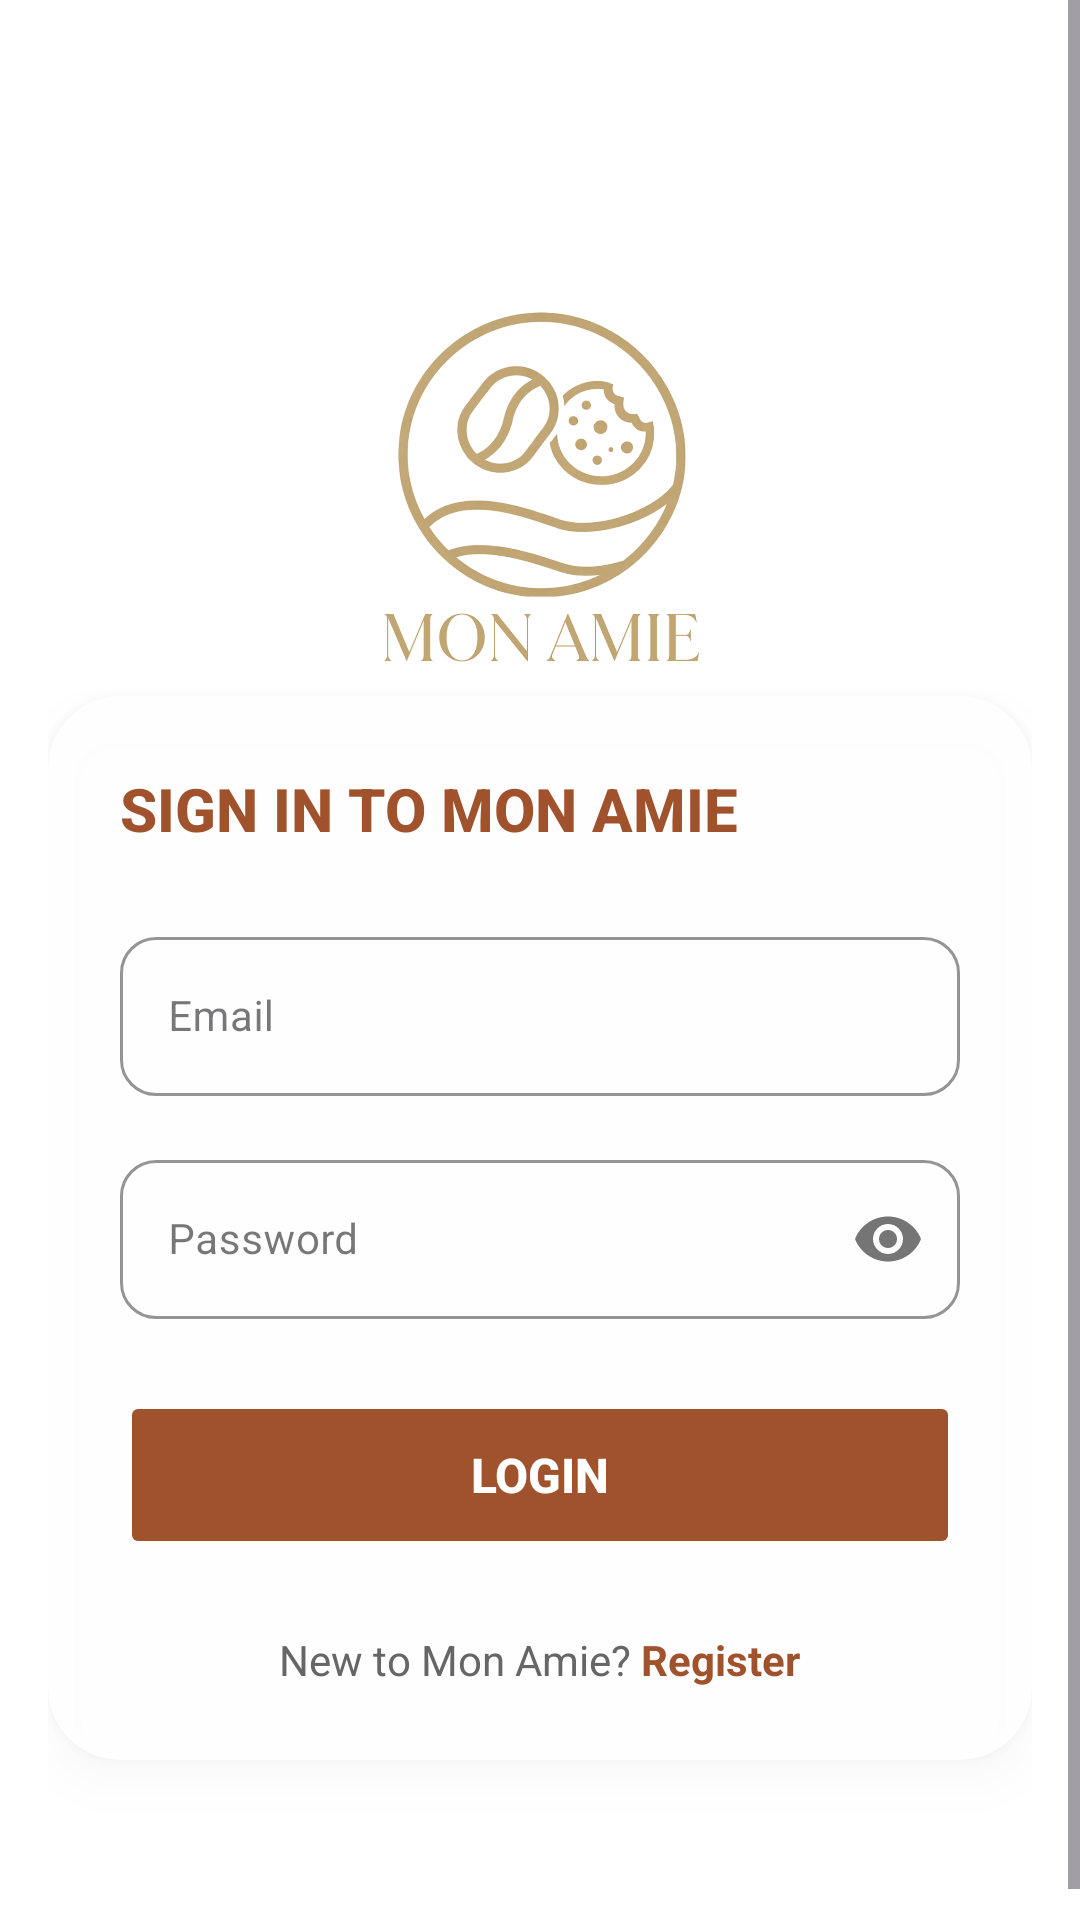

Here is an Android app screen rendered from its layout file. Give the layout XML and the strings, colors and styles it references.
<!-- AndroidManifest.xml: application theme Theme.Monamie -->
<!-- res/layout/activity_main2.xml -->
<?xml version="1.0" encoding="utf-8"?>
<ScrollView
    xmlns:android="http://schemas.android.com/apk/res/android"
    xmlns:app="http://schemas.android.com/apk/res-auto"
    android:layout_width="match_parent"
    android:layout_height="match_parent"
    android:fillViewport="true">

    <FrameLayout
        android:layout_width="match_parent"
        android:layout_height="match_parent"
        android:background="#FFFFFF">

        
        <ImageView
            android:layout_width="match_parent"
            android:layout_height="match_parent"
            android:src="@drawable/bg_main"
            android:scaleType="centerCrop"
            android:alpha="0.5" />




        
        <LinearLayout
            android:layout_width="match_parent"
            android:layout_height="match_parent"
            android:orientation="vertical"
            android:paddingStart="16dp"
            android:paddingTop="60dp"
            android:paddingEnd="16dp"
            android:paddingBottom="40dp">

            



            <ImageView
                android:id="@+id/ivLogo"
                android:layout_width="136dp"
                android:layout_height="132dp"
                android:layout_gravity="center_horizontal"
                android:layout_marginTop="40dp"
                android:contentDescription="Mon Amie Logo"
                android:scaleType="fitCenter"
                android:src="@drawable/logo" />

            <androidx.cardview.widget.CardView
                android:layout_width="match_parent"
                android:layout_height="wrap_content"
                android:layout_marginBottom="24dp"
                android:outlineSpotShadowColor="#20000000"
                app:cardBackgroundColor="#E6FFFFFF"
                app:cardCornerRadius="24dp"
                app:cardElevation="8dp">

                <LinearLayout
                    android:layout_width="match_parent"
                    android:layout_height="wrap_content"
                    android:orientation="vertical"
                    android:padding="24dp">

                    
                    <TextView
                        android:id="@+id/tvSignUpTitle"
                        android:layout_width="wrap_content"
                        android:layout_height="wrap_content"
                        android:layout_marginBottom="24dp"
                        android:fontFamily="sans-serif-medium"
                        android:text="SIGN IN TO MON AMIE"
                        android:textColor="#A0522D"
                        android:textSize="20sp"
                        android:textStyle="bold" />

                    
                    <com.google.android.material.textfield.TextInputLayout
                        style="@style/Widget.MaterialComponents.TextInputLayout.OutlinedBox"
                        android:layout_width="match_parent"
                        android:layout_height="wrap_content"
                        android:layout_marginBottom="16dp"
                        app:boxCornerRadiusBottomEnd="12dp"
                        app:boxCornerRadiusBottomStart="12dp"
                        app:boxCornerRadiusTopEnd="12dp"
                        app:boxCornerRadiusTopStart="12dp"
                        app:boxStrokeColor="#A0522D"
                        app:hintTextColor="#A0522D">

                        <com.google.android.material.textfield.TextInputEditText
                            android:id="@+id/etUsername"
                            android:layout_width="match_parent"
                            android:layout_height="wrap_content"
                            android:hint="Email"
                            android:textColor="#333333"
                            android:textSize="14sp" />

                    </com.google.android.material.textfield.TextInputLayout>

                    
                    <com.google.android.material.textfield.TextInputLayout
                        style="@style/Widget.MaterialComponents.TextInputLayout.OutlinedBox"
                        android:layout_width="match_parent"
                        android:layout_height="wrap_content"
                        android:layout_marginBottom="24dp"
                        app:boxCornerRadiusBottomEnd="12dp"
                        app:boxCornerRadiusBottomStart="12dp"
                        app:boxCornerRadiusTopEnd="12dp"
                        app:boxCornerRadiusTopStart="12dp"
                        app:boxStrokeColor="#A0522D"
                        app:hintTextColor="#A0522D"
                        app:passwordToggleEnabled="true">

                        <com.google.android.material.textfield.TextInputEditText
                            android:id="@+id/etPassword"
                            android:layout_width="match_parent"
                            android:layout_height="wrap_content"
                            android:hint="Password"
                            android:inputType="textPassword"
                            android:textColor="#333333"
                            android:textSize="14sp" />

                    </com.google.android.material.textfield.TextInputLayout>

                    
                    <Button
                        android:id="@+id/btnLogin"
                        android:layout_width="match_parent"
                        android:layout_height="56dp"
                        android:layout_marginBottom="16dp"
                        android:backgroundTint="#A0522D"
                        android:stateListAnimator="@null"
                        android:text="Login"
                        android:textColor="#FFFFFF"
                        android:textSize="16sp"
                        android:textStyle="bold"
                        app:cornerRadius="12dp" />

                    
                    <LinearLayout
                        android:layout_width="match_parent"
                        android:layout_height="wrap_content"
                        android:layout_marginTop="8dp"
                        android:gravity="center"
                        android:orientation="horizontal">

                        <TextView
                            android:id="@+id/tvNewUser"
                            android:layout_width="wrap_content"
                            android:layout_height="wrap_content"
                            android:text="New to Mon Amie? "
                            android:textColor="#666666"
                            android:textSize="14sp" />

                        <TextView
                            android:id="@+id/tvRegister"
                            android:layout_width="wrap_content"
                            android:layout_height="wrap_content"
                            android:clickable="true"
                            android:focusable="true"
                            android:text="Register"
                            android:textColor="#A0522D"
                            android:textSize="14sp"
                            android:textStyle="bold" />

                    </LinearLayout>

                </LinearLayout>

            </androidx.cardview.widget.CardView>

        </LinearLayout>

    </FrameLayout>

</ScrollView>
<!-- resources referenced by this layout -->
<resources>
  <!-- drawable logo: png bitmap (drawable, 161479 bytes) -->
  <style name="Theme.Monamie" parent="Base.Theme.Monamie">
          <item name="android:windowAnimationStyle">@style/CustomActivityAnimation</item>
      </style>
  <style name="Base.Theme.Monamie" parent="Theme.Material3.DayNight.NoActionBar">
          
          
      </style>
  <style name="CustomActivityAnimation" parent="@android:style/Animation.Activity">
          <item name="android:activityOpenEnterAnimation">@anim/slide_in_right</item>
          <item name="android:activityOpenExitAnimation">@anim/slide_out_left</item>
          <item name="android:activityCloseEnterAnimation">@anim/slide_in_left</item>
          <item name="android:activityCloseExitAnimation">@anim/slide_out_right</item>
      </style>
</resources>
